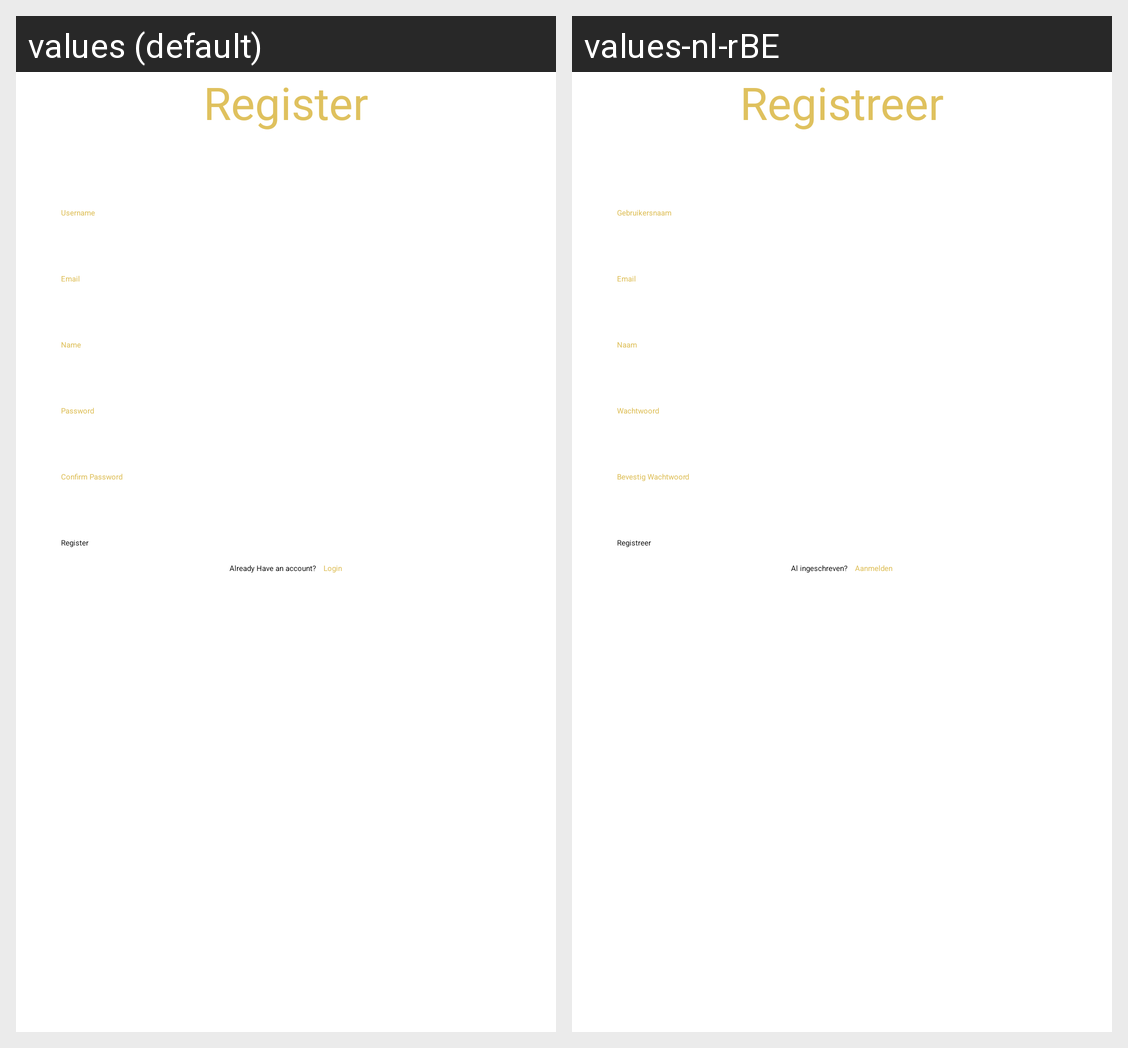

The same Android screen rendered under two of its app's locales, left to right. List the strings drawn on it with the default value and each locale's translation.
Android screen res/layout/activity_register.xml rendered under 2 locales, left to right: values (default), values-nl-rBE. Device: Nexus 5 (rendered at 1080×1920; each locale shown at half size, 540×960, under a caption strip naming it); theme Theme.AndroidWerkstuk.NoActionBar.
Strings drawn on this screen, with the default value and each locale's value (text and hints the layout hard-codes, and strings that could not be matched under every locale, appear in the picture but are not listed):

register
  values: Register
  values-nl-rBE: Registreer

username
  values: Username
  values-nl-rBE: Gebruikersnaam

name
  values: Name
  values-nl-rBE: Naam

password
  values: Password
  values-nl-rBE: Wachtwoord

confirmPassword
  values: Confirm Password
  values-nl-rBE: Bevestig Wachtwoord

alreadyHaveAccount
  values: Already Have an account?
  values-nl-rBE: Al ingeschreven?

Login
  values: Login
  values-nl-rBE: Aanmelden
